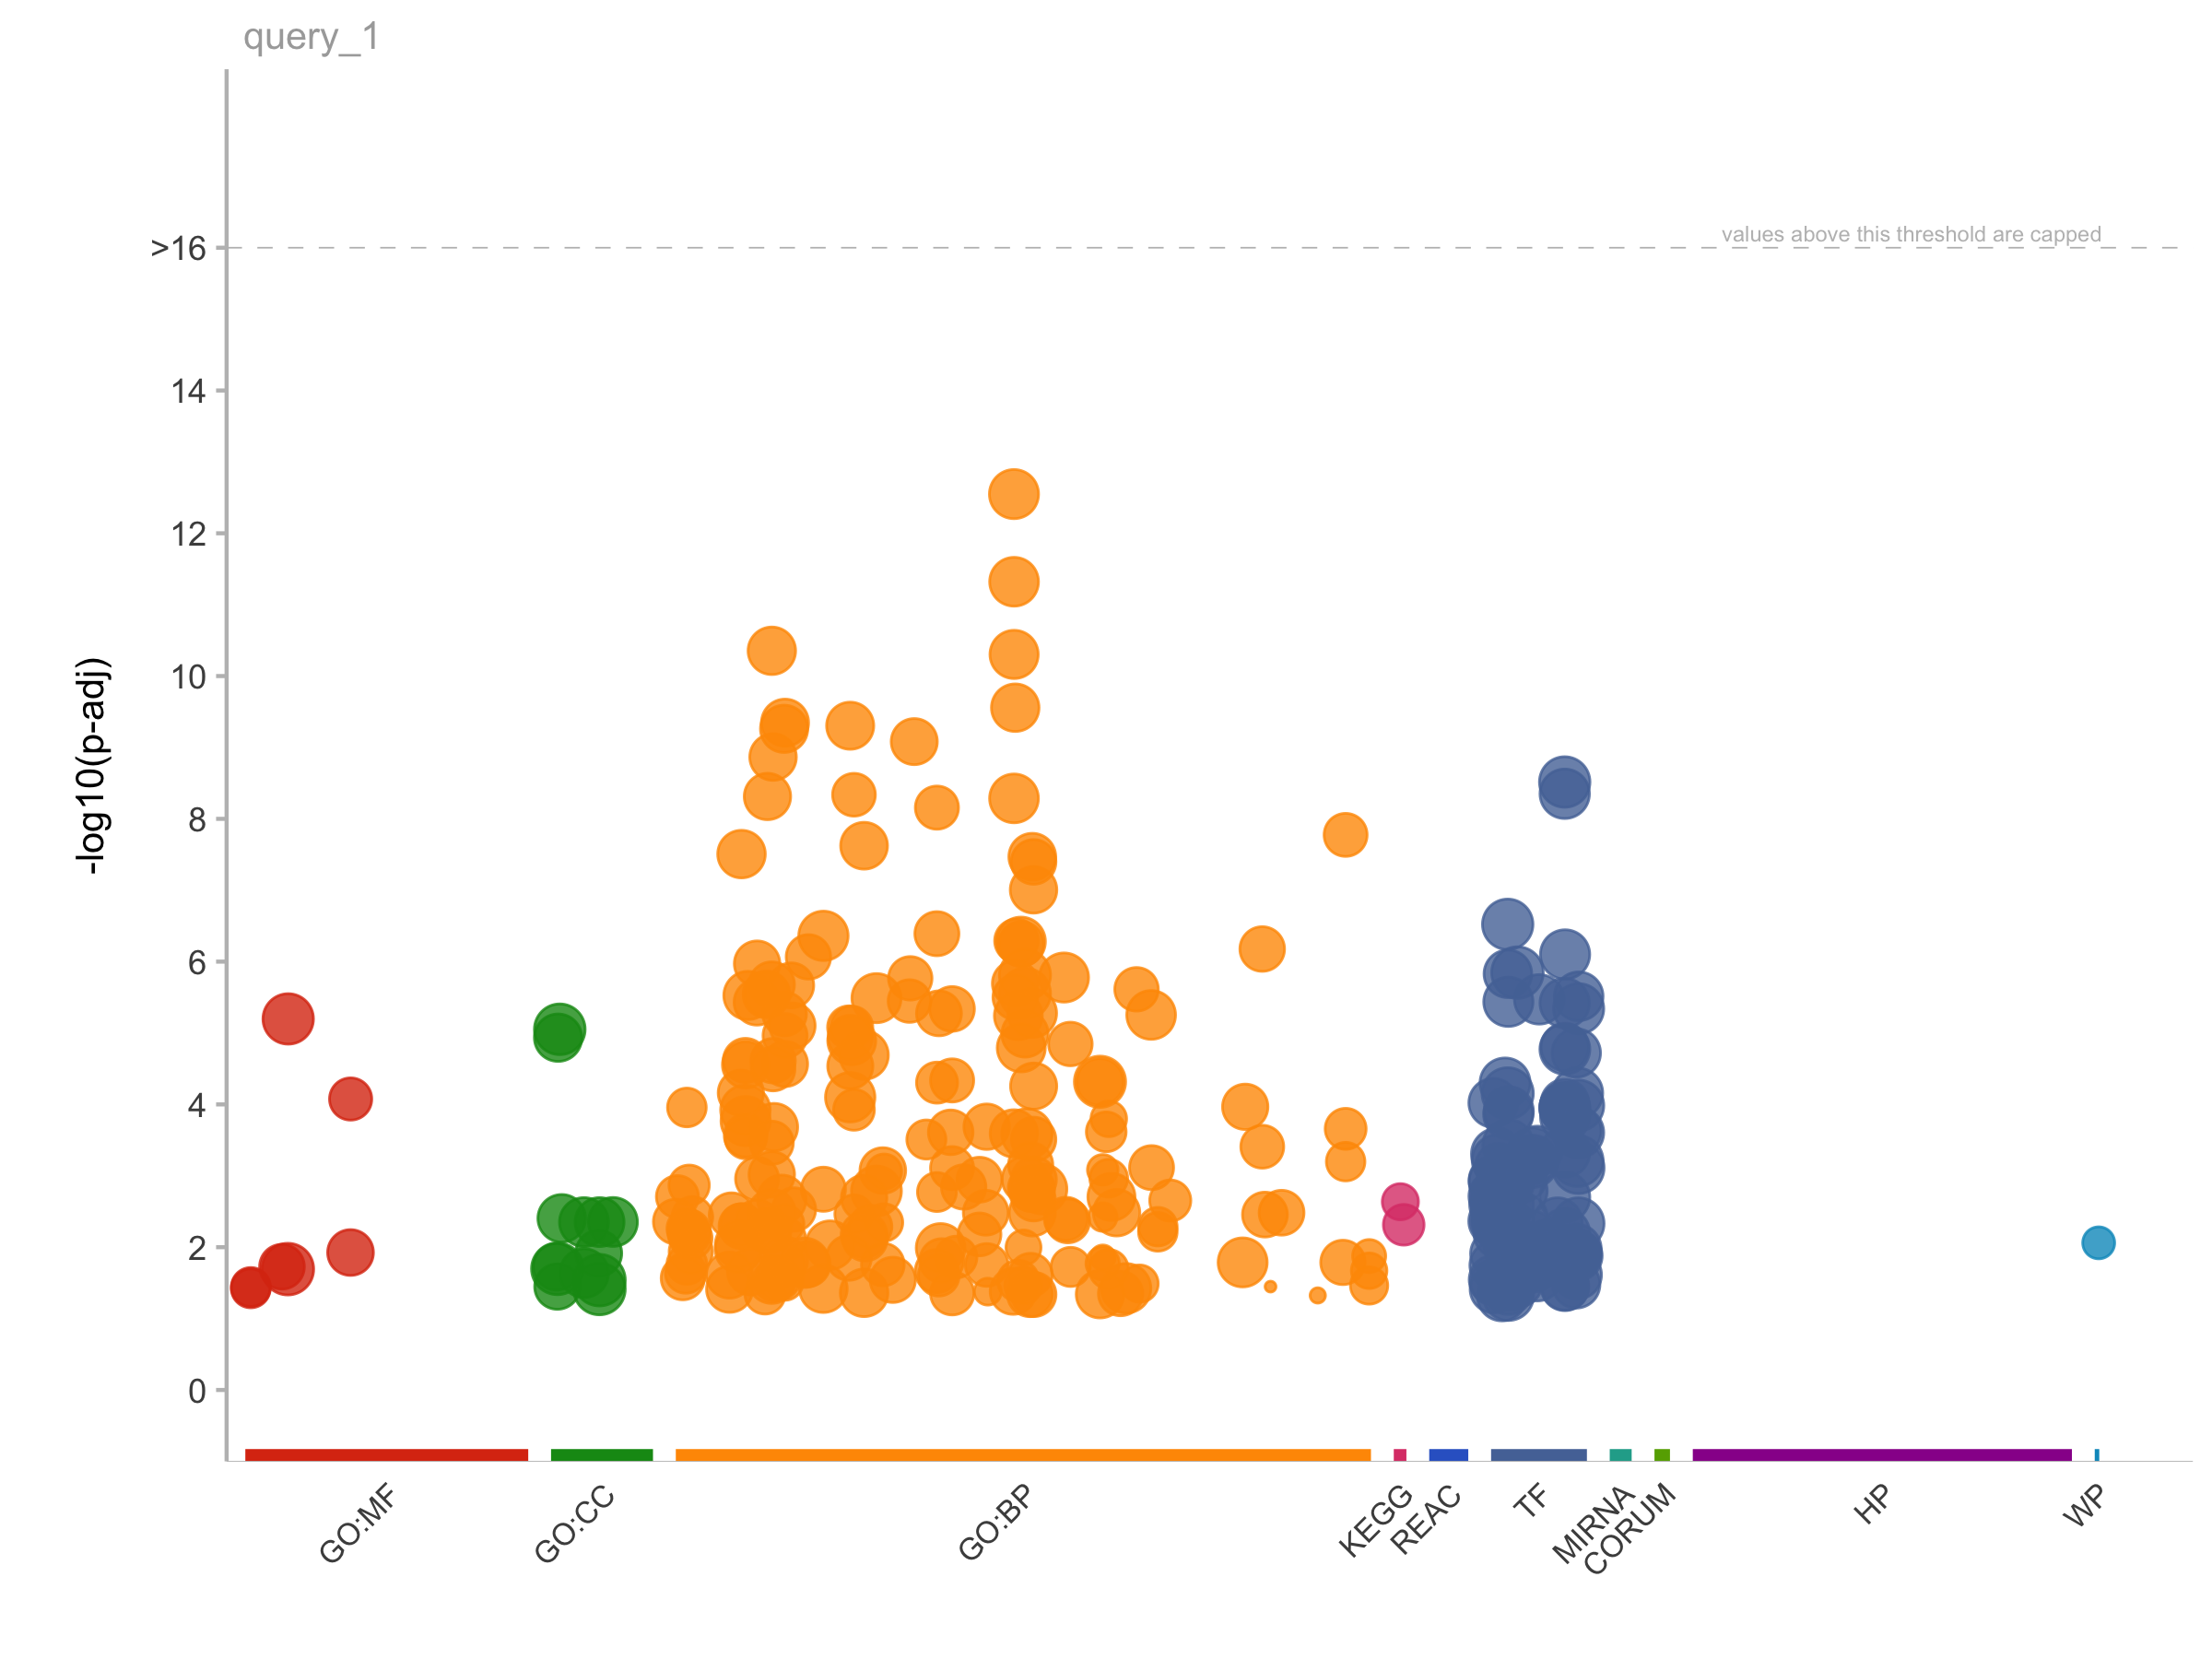

Data behind this chart, as committed beside it:
, query, significant, p_value, term_size, query_size, intersection_size, precision, recall, term_id, source, term_name, effective_domain_size, source_order
1, query_1, TRUE, 2.82568070977844e-13, 6714, 127, 75, 0.5906, 0.01117, GO:0048518, GO:BP, positive regulation of biological proces…, 27350, 14820
2, query_1, TRUE, 4.77348970063673e-12, 6028, 127, 69, 0.5433, 0.01145, GO:0048522, GO:BP, positive regulation of cellular process, 27350, 14824
3, query_1, TRUE, 4.42538237391948e-11, 3976, 127, 54, 0.4252, 0.01358, GO:0009893, GO:BP, positive regulation of metabolic process, 27350, 4209
4, query_1, TRUE, 4.97379644711566e-11, 5016, 127, 61, 0.4803, 0.01216, GO:0048523, GO:BP, negative regulation of cellular process, 27350, 14825
5, query_1, TRUE, 2.7735666335735e-10, 4011, 127, 53, 0.4173, 0.01321, GO:0048583, GO:BP, regulation of response to stimulus, 27350, 14875
6, query_1, TRUE, 4.49734546713905e-10, 3502, 127, 49, 0.3858, 0.01399, GO:0010646, GO:BP, regulation of cell communication, 27350, 4787
7, query_1, TRUE, 4.96040796724317e-10, 3511, 127, 49, 0.3858, 0.01396, GO:0023051, GO:BP, regulation of signaling, 27350, 7642
8, query_1, TRUE, 5.48227953079344e-10, 3657, 127, 50, 0.3937, 0.01367, GO:0010604, GO:BP, positive regulation of macromolecule met…, 27350, 4746
9, query_1, TRUE, 8.28085108013435e-10, 2527, 127, 41, 0.3228, 0.01622, GO:0035556, GO:BP, intracellular signal transduction, 27350, 10450
10, query_1, TRUE, 1.36290866924344e-09, 2941, 127, 44, 0.3465, 0.01496, GO:0009966, GO:BP, regulation of signal transduction, 27350, 4262
11, query_1, TRUE, 4.59663796473984e-09, 958, 127, 25, 0.1969, 0.0261, GO:0030334, GO:BP, regulation of cell migration, 27350, 7808
12, query_1, TRUE, 4.86271051115531e-09, 2794, 127, 42, 0.3307, 0.01503, GO:0009653, GO:BP, anatomical structure morphogenesis, 27350, 4017
13, query_1, TRUE, 5.16988321409748e-09, 6042, 127, 64, 0.5039, 0.01059, GO:0048519, GO:BP, negative regulation of biological proces…, 27350, 14821
14, query_1, TRUE, 6.96392749808053e-09, 1065, 127, 26, 0.2047, 0.02441, GO:0040012, GO:BP, regulation of locomotion, 27350, 11443
15, query_1, TRUE, 1.67714788764199e-08, 1017, 127, 25, 0.1969, 0.02458, GO:2000145, GO:BP, regulation of cell motility, 27350, 29352
16, query_1, TRUE, 2.38022139415313e-08, 3198, 127, 44, 0.3465, 0.01376, GO:0031325, GO:BP, positive regulation of cellular metaboli…, 27350, 8251
17, query_1, TRUE, 3.11723688447685e-08, 4067, 127, 50, 0.3937, 0.01229, GO:0006950, GO:BP, response to stress, 27350, 2880
18, query_1, TRUE, 3.39507703742545e-08, 3232, 127, 44, 0.3465, 0.01361, GO:0051173, GO:BP, positive regulation of nitrogen compound…, 27350, 15622
19, query_1, TRUE, 4.01160057415638e-08, 1659, 127, 31, 0.2441, 0.01869, GO:0051240, GO:BP, positive regulation of multicellular org…, 27350, 15678
20, query_1, TRUE, 9.86980225757145e-08, 2933, 127, 41, 0.3228, 0.01398, GO:0051239, GO:BP, regulation of multicellular organismal p…, 27350, 15677
21, query_1, TRUE, 4.06172876932202e-07, 1384, 127, 27, 0.2126, 0.01951, GO:0040011, GO:BP, locomotion, 27350, 11442
22, query_1, TRUE, 4.35311887729248e-07, 7368, 127, 68, 0.5354, 0.009229, GO:0019222, GO:BP, regulation of metabolic process, 27350, 6470
23, query_1, TRUE, 5.10748881293056e-07, 1195, 127, 25, 0.1969, 0.02092, GO:0048646, GO:BP, anatomical structure formation involved …, 27350, 14927
24, query_1, TRUE, 5.22859942176403e-07, 6166, 127, 61, 0.4803, 0.009893, GO:0048856, GO:BP, anatomical structure development, 27350, 15126
25, query_1, TRUE, 5.66722977680109e-07, 1731, 127, 30, 0.2362, 0.01733, GO:0048870, GO:BP, cell motility, 27350, 15139
26, query_1, TRUE, 6.65675992566667e-07, 1631, 127, 29, 0.2283, 0.01778, GO:1902531, GO:BP, regulation of intracellular signal trans…, 27350, 25698
27, query_1, TRUE, 8.57892604428327e-07, 1539, 127, 28, 0.2205, 0.01819, GO:0016477, GO:BP, cell migration, 27350, 5812
28, query_1, TRUE, 1.06848220568076e-06, 2131, 127, 33, 0.2598, 0.01549, GO:0008283, GO:BP, cell population proliferation, 27350, 3563
29, query_1, TRUE, 1.54186396666987e-06, 13379, 127, 96, 0.7559, 0.007175, GO:0050789, GO:BP, regulation of biological process, 27350, 15301
30, query_1, TRUE, 1.66975126541809e-06, 6862, 127, 64, 0.5039, 0.009327, GO:0060255, GO:BP, regulation of macromolecule metabolic pr…, 27350, 17011
31, query_1, TRUE, 1.71331972571555e-06, 1166, 127, 24, 0.189, 0.02058, GO:0035295, GO:BP, tube development, 27350, 10274
32, query_1, TRUE, 2.01981953352388e-06, 2309, 127, 34, 0.2677, 0.01472, GO:0048584, GO:BP, positive regulation of response to stimu…, 27350, 14876
33, query_1, TRUE, 2.09503553030703e-06, 2066, 127, 32, 0.252, 0.01549, GO:0009888, GO:BP, tissue development, 27350, 4204
34, query_1, TRUE, 2.15345944677204e-06, 1831, 127, 30, 0.2362, 0.01638, GO:0010941, GO:BP, regulation of cell death, 27350, 5058
35, query_1, TRUE, 2.44100017437797e-06, 1187, 127, 24, 0.189, 0.02022, GO:0072359, GO:BP, circulatory system development, 27350, 20190
36, query_1, TRUE, 2.79240163618452e-06, 12348, 127, 91, 0.7165, 0.00737, GO:0050794, GO:BP, regulation of cellular process, 27350, 15305
37, query_1, TRUE, 2.84958925117867e-06, 1299, 127, 25, 0.1969, 0.01925, GO:0009628, GO:BP, response to abiotic stimulus, 27350, 3992
38, query_1, TRUE, 2.87605984271023e-06, 3135, 127, 40, 0.315, 0.01276, GO:0009605, GO:BP, response to external stimulus, 27350, 3973
39, query_1, TRUE, 2.97686093652836e-06, 5088, 127, 53, 0.4173, 0.01042, GO:0007275, GO:BP, multicellular organism development, 27350, 3162
40, query_1, TRUE, 3.1524717822935e-06, 1631, 127, 28, 0.2205, 0.01717, GO:0048585, GO:BP, negative regulation of response to stimu…, 27350, 14877
41, query_1, TRUE, 3.24775800487803e-06, 6790, 127, 63, 0.4961, 0.009278, GO:0032502, GO:BP, developmental process, 27350, 8795
42, query_1, TRUE, 3.56752149643623e-06, 918, 127, 21, 0.1654, 0.02288, GO:0035239, GO:BP, tube morphogenesis, 27350, 10240
43, query_1, TRUE, 3.70913307285236e-06, 2238, 127, 33, 0.2598, 0.01475, GO:0008219, GO:BP, cell death, 27350, 3556
44, query_1, TRUE, 4.59799539902093e-06, 1659, 127, 28, 0.2205, 0.01688, GO:0043067, GO:BP, regulation of programmed cell death, 27350, 12107
45, query_1, TRUE, 5.26904443069142e-06, 5829, 127, 57, 0.4488, 0.009779, GO:0051171, GO:BP, regulation of nitrogen compound metaboli…, 27350, 15620
46, query_1, TRUE, 5.29943802461419e-06, 1785, 127, 29, 0.2283, 0.01625, GO:0042127, GO:BP, regulation of cell population proliferat…, 27350, 11533
47, query_1, TRUE, 5.41318843770324e-06, 1236, 127, 24, 0.189, 0.01942, GO:0010628, GO:BP, positive regulation of gene expression, 27350, 4769
48, query_1, TRUE, 5.58163505063816e-06, 6007, 127, 58, 0.4567, 0.009655, GO:0080090, GO:BP, regulation of primary metabolic process, 27350, 20830
49, query_1, TRUE, 5.72273817985262e-06, 4543, 127, 49, 0.3858, 0.01079, GO:0048731, GO:BP, system development, 27350, 15011
50, query_1, TRUE, 7.89180554847388e-06, 2057, 127, 31, 0.2441, 0.01507, GO:0012501, GO:BP, programmed cell death, 27350, 5112
51, query_1, TRUE, 8.29739725411487e-06, 779, 127, 19, 0.1496, 0.02439, GO:0030155, GO:BP, regulation of cell adhesion, 27350, 7712
52, query_1, TRUE, 8.30391918184857e-06, 963, 127, 21, 0.1654, 0.02181, GO:0022603, GO:BP, regulation of anatomical structure morph…, 27350, 7590
53, query_1, TRUE, 1.03041496827906e-05, 2724, 127, 36, 0.2835, 0.01322, GO:0050793, GO:BP, regulation of developmental process, 27350, 15304
54, query_1, TRUE, 1.08738727800921e-05, 1388, 127, 25, 0.1969, 0.01801, GO:0010648, GO:BP, negative regulation of cell communicatio…, 27350, 4789
55, query_1, TRUE, 1.15186716428345e-05, 1392, 127, 25, 0.1969, 0.01796, GO:0023057, GO:BP, negative regulation of signaling, 27350, 7648
56, query_1, TRUE, 1.28149508824123e-05, 4652, 127, 49, 0.3858, 0.01053, GO:0030154, GO:BP, cell differentiation, 27350, 7711
57, query_1, TRUE, 1.42428993497183e-05, 1194, 127, 23, 0.1811, 0.01926, GO:0060548, GO:BP, negative regulation of cell death, 27350, 17292
58, query_1, TRUE, 1.61476263462154e-05, 4684, 127, 49, 0.3858, 0.01046, GO:0048869, GO:BP, cellular developmental process, 27350, 15138
59, query_1, TRUE, 2.03646616882502e-05, 5698, 127, 55, 0.4331, 0.009653, GO:0031323, GO:BP, regulation of cellular metabolic process, 27350, 8249
60, query_1, TRUE, 2.42331984666358e-05, 1445, 127, 25, 0.1969, 0.0173, GO:0007155, GO:BP, cell adhesion, 27350, 3051
... 263 more rows
